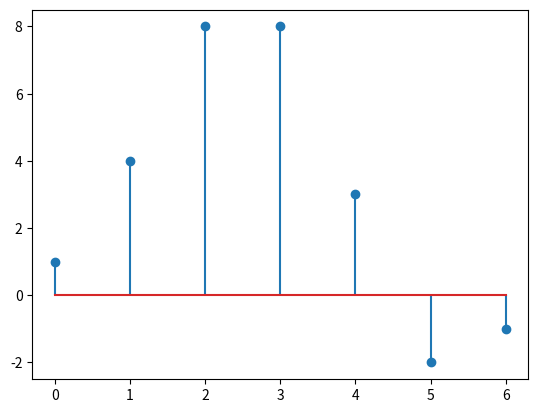

Recreate this plot in Python.
import numpy as np
import matplotlib.pyplot as plt

xn = np.array([1,2,3,1]) # origin at 0
hn = np.array([1,2,1,-1]) # origin at 1

yn = np.convolve(xn, hn, mode='full') 
print(yn) # [ 1  4  8  8  3 -2 -1]
plt.stem(yn)
# find origin
# convolution by loop